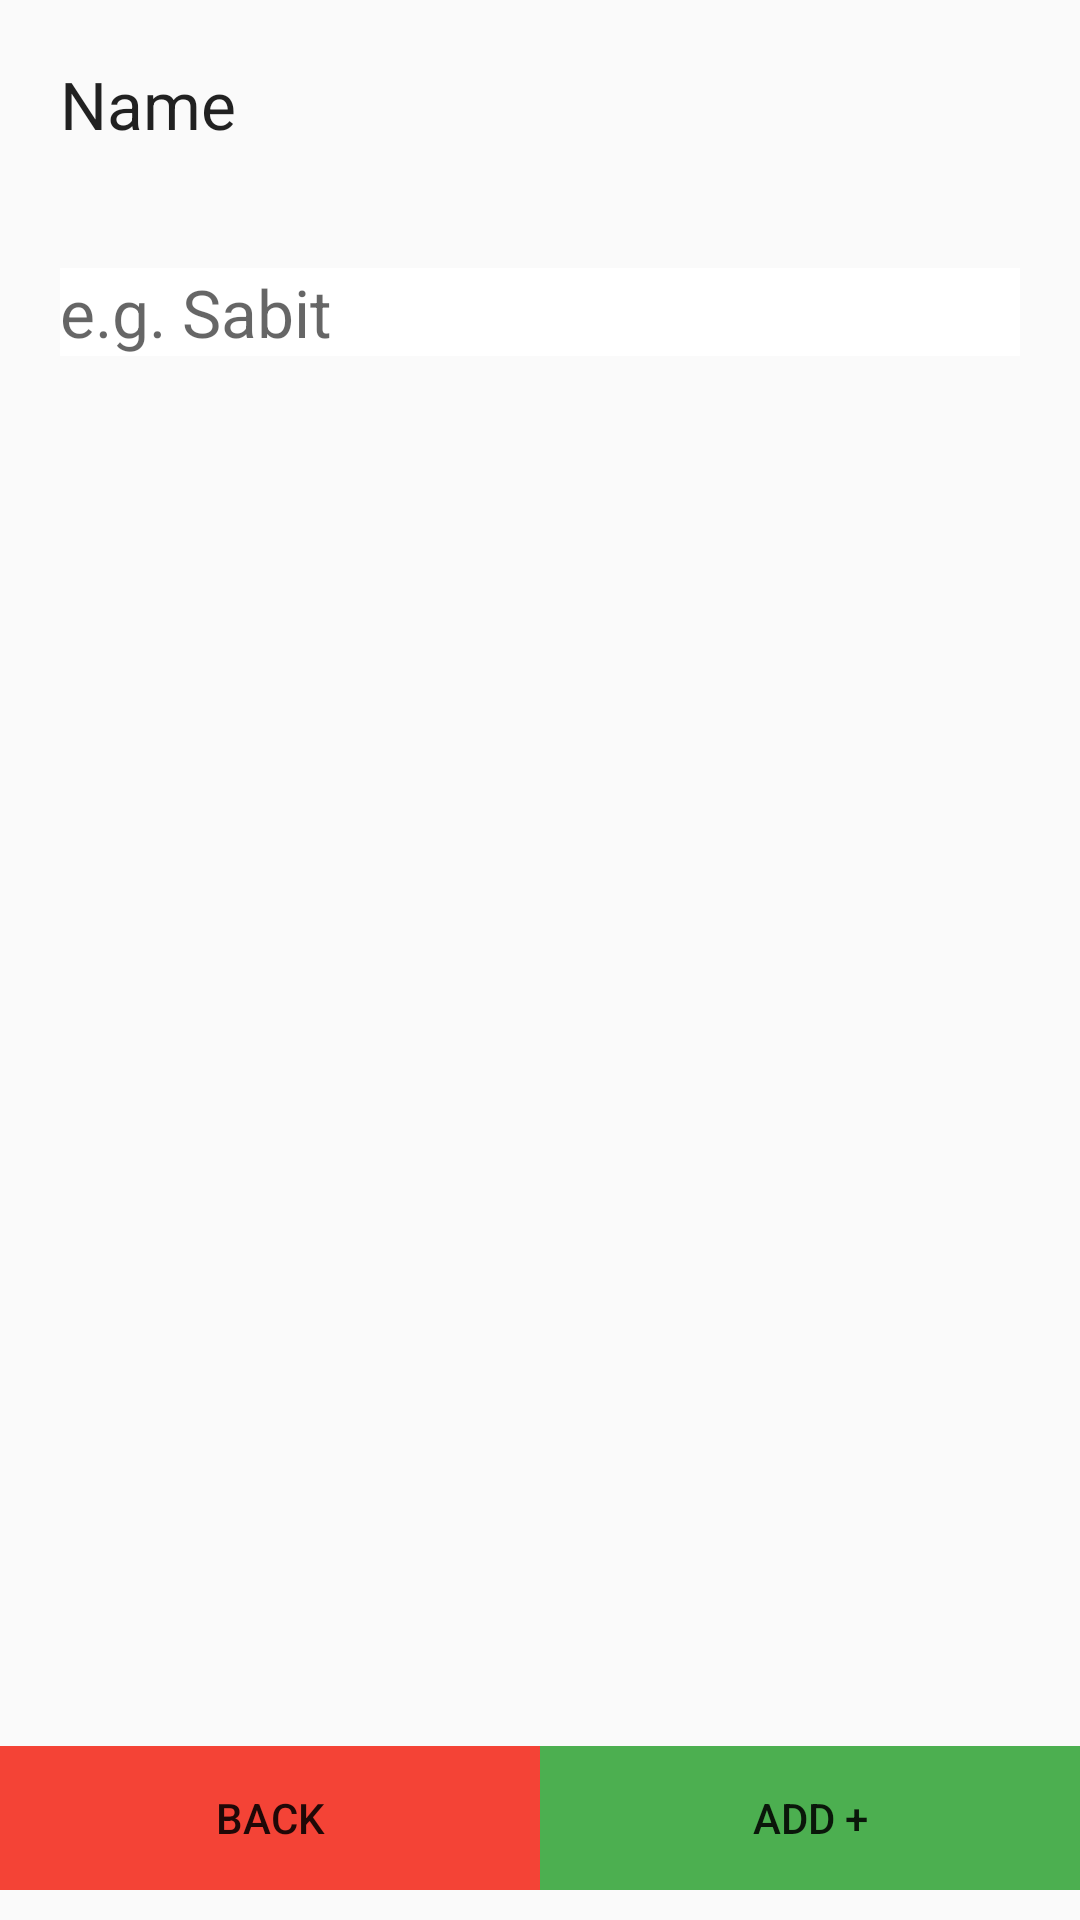

The Android layout XML behind this screen, and the referenced resources:
<!-- AndroidManifest.xml: application theme AppTheme -->
<!-- res/layout/activity_add_student.xml -->
<?xml version="1.0" encoding="utf-8"?>
<RelativeLayout xmlns:android="http://schemas.android.com/apk/res/android"
    xmlns:app="http://schemas.android.com/apk/res-auto"
    xmlns:tools="http://schemas.android.com/tools"
    android:layout_width="match_parent"
    android:layout_height="match_parent"
    android:orientation="vertical"
    tools:context=".AddRecord">

    <TextView
        style="@style/addRecordPage"
        android:text="Name"
        android:id="@+id/label_name"
        />

    <EditText
        style="@style/addRecordPage"
        android:background="#FFF"
        android:layout_below="@id/label_name"
        android:id="@+id/add_name"
        android:hint="e.g. Sabit"
        />
    <LinearLayout
        android:layout_width="match_parent"
        android:layout_height="wrap_content"
        android:layout_alignParentBottom="true"
        android:orientation="horizontal"
        android:layout_marginBottom="10dp"
        >
        <Button
            android:layout_width="0dp"
            android:layout_height="wrap_content"
            android:layout_weight="1"
            android:text="Back"
            android:background="#F44336"
            android:onClick="goBack"
            />
        <Button
            android:layout_width="0dp"
            android:layout_height="match_parent"
            android:layout_weight="1"
            android:text="Add +"
            android:background="#4CAF50"
            android:onClick="addRecord"
            />


    </LinearLayout>

</RelativeLayout>
<!-- resources referenced by this layout -->
<resources>
  <style name="addRecordPage">
          <item name="android:layout_margin">20dp</item>
          <item name="android:layout_gravity">center</item>
          <item name="android:textAppearance">@style/TextAppearance.AppCompat.Large</item>
          <item name="android:layout_width">match_parent</item>
          <item name="android:layout_height">wrap_content</item>
      </style>
  <style name="AppTheme" parent="Theme.AppCompat.Light.DarkActionBar">
          
          <item name="colorPrimary">#00897B</item>
          <item name="colorPrimaryDark">#004D40</item>
          <item name="colorAccent">@color/colorAccent</item>
      </style>
  <!-- not gathered from this repository: default colours our renderer supplied (Android Studio template values) -->
  <color name="colorAccent">#FF03DAC5</color>
</resources>
